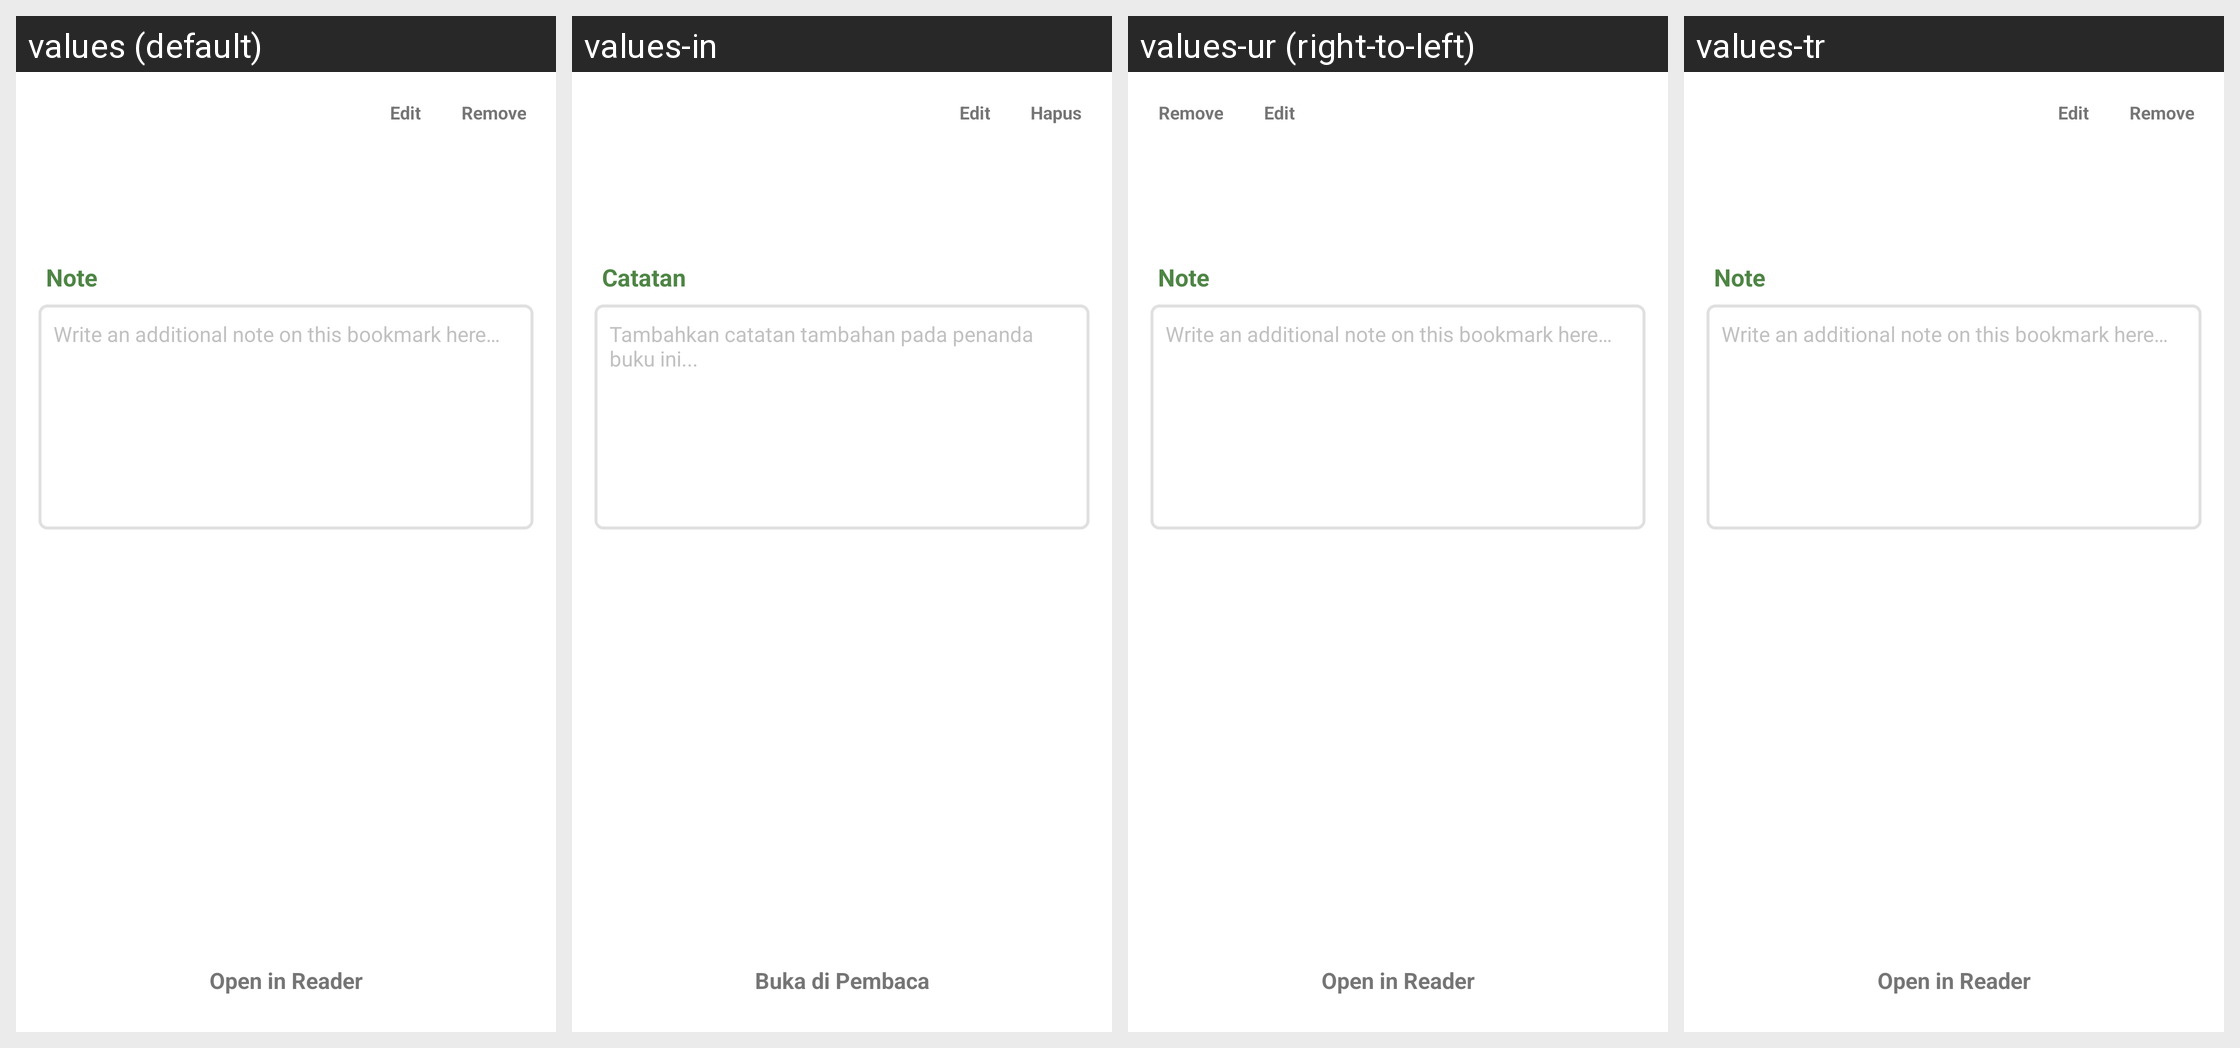

The same Android screen rendered under several of its app's locales, left to right. List the strings drawn on it with the default value and each locale's translation.
Android screen res/layout/lyt_bookmark_dialog.xml rendered under 4 locales, left to right: values (default), values-in, values-ur (right-to-left), values-tr. Device: Nexus 5 (rendered at 1080×1920; each locale shown at half size, 540×960, under a caption strip naming it); theme AppTheme.
Other locales in the repository, not shown: values-ar, values-bn, values-ms.
Strings drawn on this screen, with the default value and each locale's value (text and hints the layout hard-codes, and strings that could not be matched under every locale, appear in the picture but are not listed):

strLabelEdit
  values: Edit
  values-in: Edit
  values-ur: Edit
  values-tr: Edit

strLabelRemove
  values: Remove
  values-in: Hapus
  values-ur: Remove
  values-tr: Remove

strTitleNote
  values: Note
  values-in: Catatan
  values-ur: Note
  values-tr: Note

strHintBookmarkViewerNote
  values: Write an additional note on this bookmark here…
  values-in: Tambahkan catatan tambahan pada penanda buku ini...
  values-ur: Write an additional note on this bookmark here…
  values-tr: Write an additional note on this bookmark here…

strLabelOpenInReader
  values: Open in Reader
  values-in: Buka di Pembaca
  values-ur: Open in Reader
  values-tr: Open in Reader
